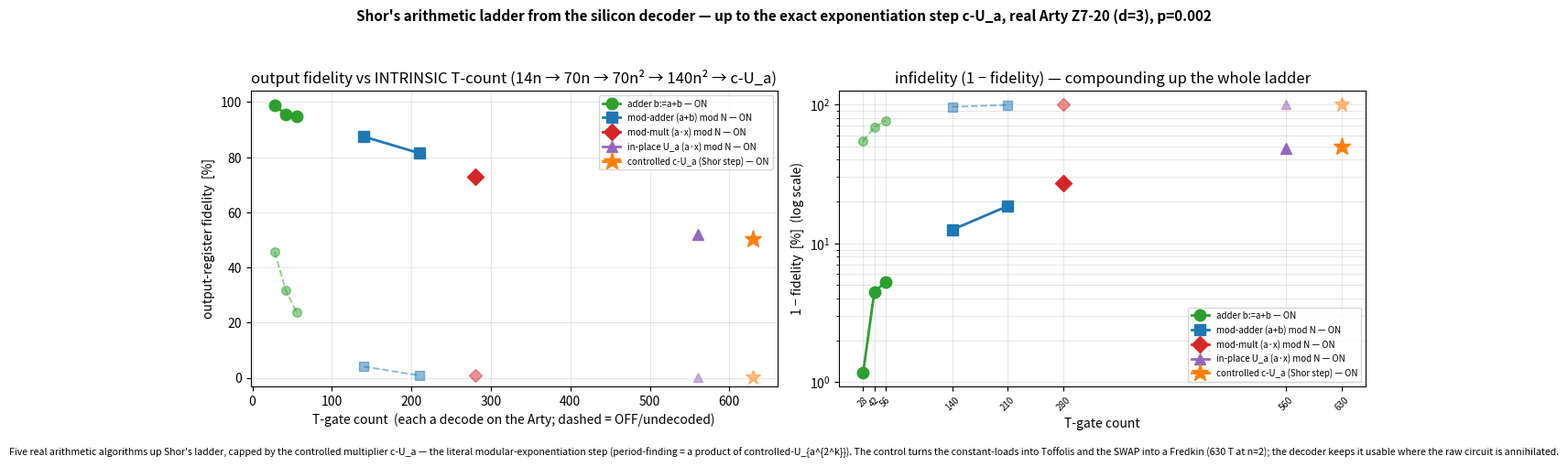

Write the Python code that produced this figure. (Note: this script raises an exception after producing the figure.)
#!/usr/bin/env python3
# Q6-32 Milestone E — plot the controlled in-place modular multiplier c-U_a (the exact Shor exponentiation
# step) as the fifth rung of the arithmetic ladder on the real Arty Z7-20:
# adder (14n) -> modular adder (70n) -> modular multiplier (70n^2) -> in-place U_a (140n^2) -> c-U_a (630 T
# at n=2, control turns loads into Toffolis + SWAP into a Fredkin). Renders docs/perf/qec-q6-cmul.png.

import matplotlib
matplotlib.use("Agg")
import matplotlib.pyplot as plt

# The full ladder, real Arty board points (d=3, p=0.002)
LADDER = [
    ("adder b:=a+b",             [28, 42, 56], [98.83, 95.57, 94.73], [45.61, 31.77, 23.60], "C2", "o"),
    ("mod-adder (a+b) mod N",    [140, 210],   [87.50, 81.46],        [4.06, 0.83],          "C0", "s"),
    ("mod-mult (a·x) mod N",     [280],        [73.06],               [0.68],                "C3", "D"),
    ("in-place U_a (a·x) mod N",  [560],       [52.08],               [0.10],                "C4", "^"),
    ("controlled c-U_a (Shor step)", [630],    [50.31],          [0.12],         "C1", "*"),
]

fig, (ax1, ax2) = plt.subplots(1, 2, figsize=(13, 5))
fig.suptitle("Shor's arithmetic ladder from the silicon decoder — up to the exact exponentiation step c-U_a, real Arty Z7-20 (d=3), p=0.002",
             fontsize=11, fontweight="bold")

for label, Tc, ON, OFF, color, marker in LADDER:
    ms = 14 if marker == "*" else 9
    ax1.plot(Tc, ON, marker + "-", color=color, lw=2, ms=ms, label=label + " — ON")
    ax1.plot(Tc, OFF, marker + "--", color=color, lw=1.4, ms=ms - 2, alpha=0.5)
ax1.set_title("output fidelity vs INTRINSIC T-count (14n → 70n → 70n² → 140n² → c-U_a)")
ax1.set_xlabel("T-gate count  (each a decode on the Arty; dashed = OFF/undecoded)")
ax1.set_ylabel("output-register fidelity  [%]")
ax1.set_ylim(-3, 104)
ax1.grid(alpha=0.3)
ax1.legend(loc="upper right", fontsize=7)

allT = sorted(set(t for _, Tc, *_ in LADDER for t in Tc))
for label, Tc, ON, OFF, color, marker in LADDER:
    ms = 14 if marker == "*" else 9
    ax2.semilogy(Tc, [max(1e-2, 100 - v) for v in ON], marker + "-", color=color, lw=2, ms=ms, label=label + " — ON")
    ax2.semilogy(Tc, [max(1e-2, 100 - v) for v in OFF], marker + "--", color=color, lw=1.4, ms=ms - 2, alpha=0.5)
ax2.set_title("infidelity (1 − fidelity) — compounding up the whole ladder")
ax2.set_xlabel("T-gate count")
ax2.set_ylabel("1 − fidelity  [%]  (log scale)")
ax2.set_xticks(allT)
ax2.set_xticklabels([str(t) for t in allT], fontsize=7, rotation=45)
ax2.grid(alpha=0.3, which="both")
ax2.legend(loc="lower right", fontsize=7)

fig.text(0.5, 0.005,
         "Five real arithmetic algorithms up Shor's ladder, capped by the controlled multiplier c-U_a — the literal modular-exponentiation step (period-finding = a product of controlled-U_{a^{2^k}}). "
         "The control turns the constant-loads into Toffolis and the SWAP into a Fredkin (630 T at n=2); the decoder keeps it usable where the raw circuit is annihilated.",
         ha="center", fontsize=7.6, style="italic")
fig.tight_layout(rect=[0, 0.03, 1, 0.94])
fig.savefig("docs/perf/qec-q6-cmul.png", dpi=130)
print("wrote docs/perf/qec-q6-cmul.png")
